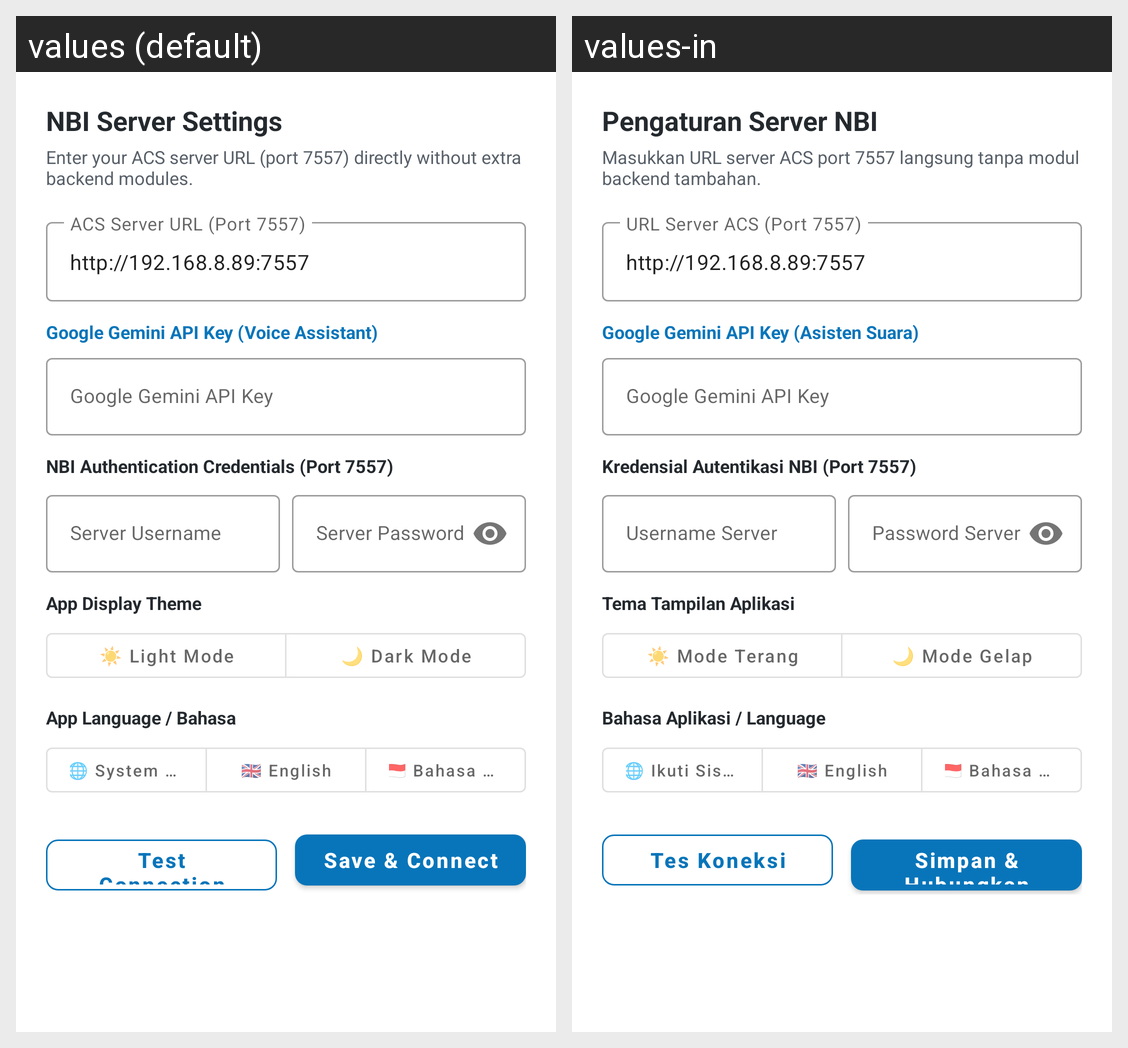

For this localized Android screen grid, give each drawn string resource with its value in every locale shown.
Android screen res/layout/dialog_server_config.xml rendered under 2 locales, left to right: values (default), values-in. Device: Nexus 5 (rendered at 1080×1920; each locale shown at half size, 540×960, under a caption strip naming it); theme Theme.Tr069Mobile.
Strings drawn on this screen, with the default value and each locale's value (text and hints the layout hard-codes, and strings that could not be matched under every locale, appear in the picture but are not listed):

server_settings
  values: NBI Server Settings
  values-in: Pengaturan Server NBI

server_settings_desc
  values: Enter your ACS server URL (port 7557) directly without extra backend modules.
  values-in: Masukkan URL server ACS port 7557 langsung tanpa modul backend tambahan.

server_url_label
  values: ACS Server URL (Port 7557)
  values-in: URL Server ACS (Port 7557)

gemini_api_key_label
  values: Google Gemini API Key (Voice Assistant)
  values-in: Google Gemini API Key (Asisten Suara)

nbi_credentials
  values: NBI Authentication Credentials (Port 7557)
  values-in: Kredensial Autentikasi NBI (Port 7557)

username_hint
  values: Server Username
  values-in: Username Server

password_hint
  values: Server Password
  values-in: Password Server

app_theme_label
  values: App Display Theme
  values-in: Tema Tampilan Aplikasi

theme_light
  values: ☀️ Light Mode
  values-in: ☀️ Mode Terang

theme_dark
  values: 🌙 Dark Mode
  values-in: 🌙 Mode Gelap

app_language_label
  values: App Language / Bahasa
  values-in: Bahasa Aplikasi / Language

lang_system
  values: 🌐 System Default
  values-in: 🌐 Ikuti Sistem HP

lang_en
  values: 🇬🇧 English
  values-in: 🇬🇧 English

lang_id
  values: 🇮🇩 Bahasa Indonesia
  values-in: 🇮🇩 Bahasa Indonesia

btn_test_connection
  values: Test Connection
  values-in: Tes Koneksi

btn_save_connect
  values: Save & Connect
  values-in: Simpan & Hubungkan
